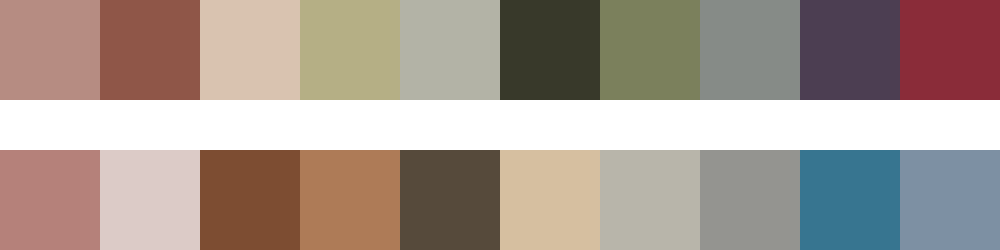

Source data for this figure (header and first rows):
#b68c82	#8f5648	#d9c3b0	#b5af85	#b3b3a6	#38392a	#7b805c	#868b87	#4c3e52	#8a2c39
#b5817a	#dccbc7	#7d4d32	#ae7b57	#564a3b	#d6bfa0	#b8b5aa	#949490	#377590	#7d90a3
